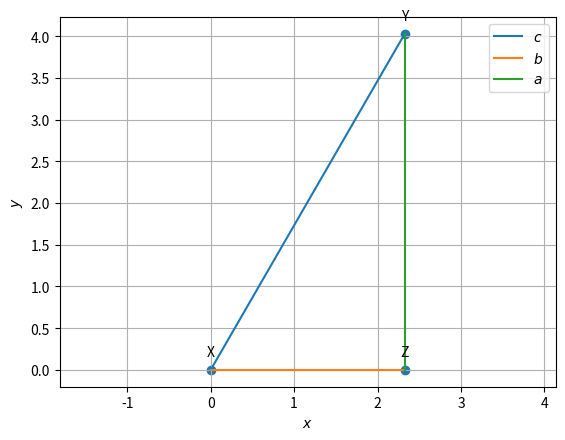

Generate this figure with matplotlib:
import numpy as np
import matplotlib.pyplot as plt
from numpy import linalg as LA
#local imports
#from line.funcs import *
#from triangle.funcs import *
#from conics.funcs import circ_gen
def line_gen(X,Z):
   len =10
   dim = X.shape[0]
   x_XZ = np.zeros((dim,len))
   lam_1 = np.linspace(0,1,len)
   for i in range(len):
     temp1 = X + lam_1[i]*(Z-X)
     x_XZ[:,i]= temp1.T
   return x_XZ

def dir_vec(X,Z):
   return Z-X
def norm_vec(X,Z):
   return (omat@dir_vec(X,Z))

#Input parameters
theta =30* np.pi/180
theta1 = 90* np.pi/180

k=11


e1=np.array(([1,0,0]))
X=np.array([0,0])

q1=np.array([[1,1,1],[np.cos(theta1),np.cos(theta),-1],[np.sin(theta1),-np.sin(theta),0]])
q2=k*e1
z=np.linalg.solve(q1,q2)
print(z)
print(z[0]+z[1]+z[2])
Y=np.array([z[0],z[2]])
Z=np.array([z[0],0])
l=(np.linalg.norm(Z-X))
m=(np.linalg.norm(X-Y))
#print(round(l-m,1))
##Generating all lines
x_ZY = line_gen(Z,Y)
x_XZ = line_gen(X,Z)
x_YX = line_gen(Y,X)

#Plotting all lines
plt.plot(x_YX[0,:],x_YX[1,:],label='$c$')
plt.plot(x_XZ[0,:],x_XZ[1,:],label='$b$')
plt.plot(x_ZY[0,:],x_ZY[1,:],label='$a$')

#Labeling the coordinates
tri_coords = np.vstack((Y,Z,X)).T
plt.scatter(tri_coords[0,:], tri_coords[1,:])
vert_labels = ['Y','Z','X']
for i, txt in enumerate(vert_labels):
    plt.annotate(txt, # this is the text
                 (tri_coords[0,i], tri_coords[1,i]), # this is the point to label
                 textcoords="offset points", # how to position the text
                 xytext=(0,10), # distance from text to points (x,y)
                 ha='center') # horizontal alignment can be left, right or center

plt.xlabel('$x$')
plt.ylabel('$y$')
plt.legend(loc='best')
plt.grid() # minor
plt.axis('equal')

plt.savefig('fig.pdf')


#plt.show()
